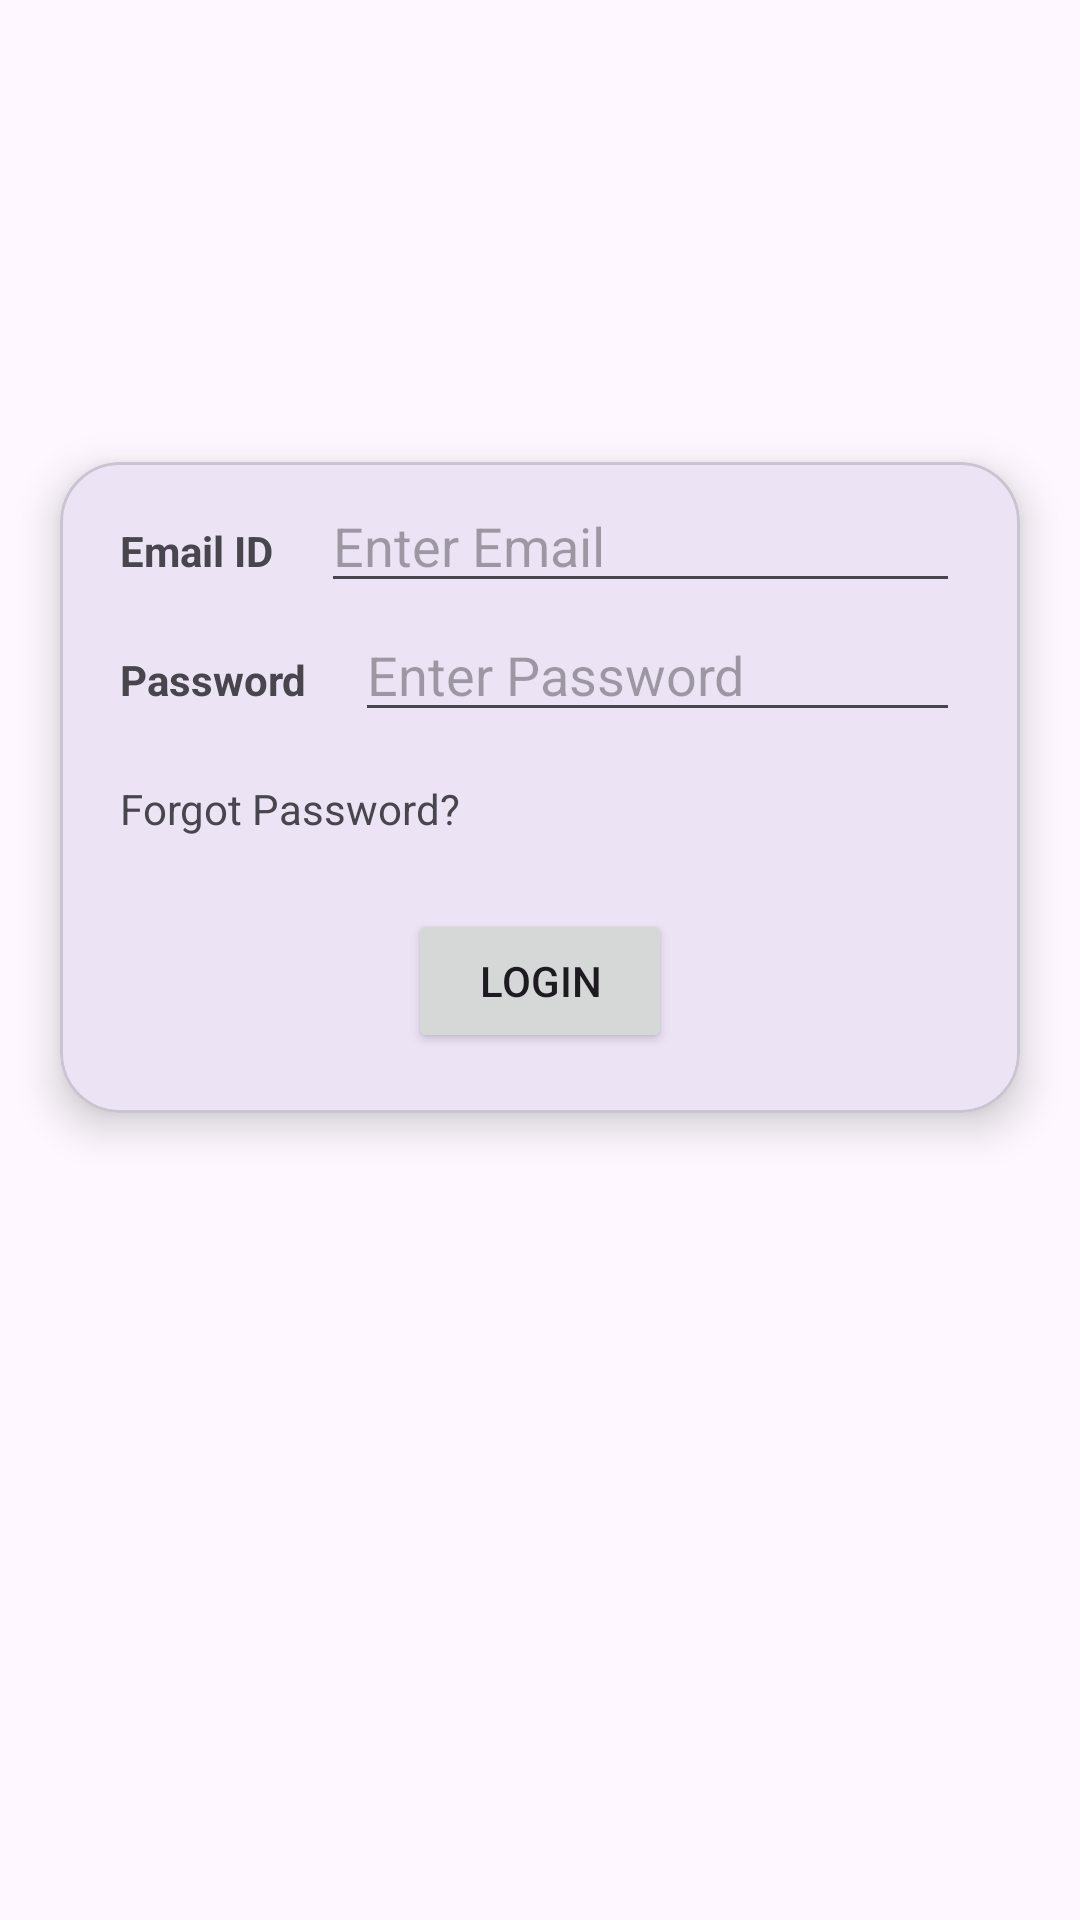

Reconstruct the res/layout file that produces this screen, plus the resources it refers to.
<!-- AndroidManifest.xml: application theme Theme._24012011143_Mad_Practical3 -->
<!-- res/layout/activity_login.xml -->
<?xml version="1.0" encoding="utf-8"?>
<androidx.constraintlayout.widget.ConstraintLayout
    xmlns:android="http://schemas.android.com/apk/res/android"
    xmlns:app="http://schemas.android.com/apk/res-auto"
    xmlns:tools="http://schemas.android.com/tools"
    android:id="@+id/main"
    android:layout_width="match_parent"
    android:layout_height="match_parent"
    tools:context=".LoginActivity">

    <ImageView
        android:id="@+id/imageView"
        android:layout_width="match_parent"
        android:layout_height="130dp"
        android:contentDescription="@string/app_name"
        app:layout_constraintTop_toTopOf="parent"
        app:srcCompat="@drawable/guni_pink_logo" />

    <com.google.android.material.card.MaterialCardView
        android:id="@+id/loginCard"
        android:layout_width="match_parent"
        android:layout_height="wrap_content"
        android:layout_marginStart="20dp"
        android:layout_marginEnd="20dp"
        android:layout_marginTop="24dp"
        app:cardCornerRadius="20dp"
        app:cardElevation="8dp"
        app:layout_constraintTop_toBottomOf="@id/imageView"
        app:layout_constraintStart_toStartOf="parent"
        app:layout_constraintEnd_toEndOf="parent">

        <androidx.constraintlayout.widget.ConstraintLayout
            android:layout_width="match_parent"
            android:layout_height="wrap_content"
            android:padding="20dp">

            <TextView
                android:id="@+id/textViewEmail"
                android:layout_width="wrap_content"
                android:layout_height="wrap_content"
                android:text="Email ID"
                android:textStyle="bold"
                app:layout_constraintStart_toStartOf="parent"
                app:layout_constraintTop_toTopOf="parent"/>

            <EditText
                android:id="@+id/editTextTextEmailAddress"
                android:layout_width="0dp"
                android:layout_height="wrap_content"
                android:layout_marginStart="16dp"
                android:hint="Enter Email"
                android:inputType="textEmailAddress"
                app:layout_constraintBaseline_toBaselineOf="@id/textViewEmail"
                app:layout_constraintStart_toEndOf="@id/textViewEmail"
                app:layout_constraintEnd_toEndOf="parent"/>

            <TextView
                android:id="@+id/textViewPassword"
                android:layout_width="wrap_content"
                android:layout_height="wrap_content"
                android:layout_marginTop="24dp"
                android:text="Password"
                android:textStyle="bold"
                app:layout_constraintStart_toStartOf="parent"
                app:layout_constraintTop_toBottomOf="@id/textViewEmail"/>

            <EditText
                android:id="@+id/editTextTextPassword"
                android:layout_width="0dp"
                android:layout_height="wrap_content"
                android:layout_marginStart="16dp"
                android:hint="Enter Password"
                android:inputType="textPassword"
                app:layout_constraintBaseline_toBaselineOf="@id/textViewPassword"
                app:layout_constraintStart_toEndOf="@id/textViewPassword"
                app:layout_constraintEnd_toEndOf="parent"/>

            <TextView
                android:id="@+id/textViewForgot"
                android:layout_width="wrap_content"
                android:layout_height="wrap_content"
                android:layout_marginTop="16dp"
                android:text="Forgot Password?"
                app:layout_constraintStart_toStartOf="parent"
                app:layout_constraintTop_toBottomOf="@id/editTextTextPassword"/>

            <Button
                android:id="@+id/buttonLogin"
                android:layout_width="wrap_content"
                android:layout_height="wrap_content"
                android:layout_marginTop="24dp"
                android:text="Login"
                app:layout_constraintTop_toBottomOf="@id/textViewForgot"
                app:layout_constraintStart_toStartOf="parent"
                app:layout_constraintEnd_toEndOf="parent"/>

        </androidx.constraintlayout.widget.ConstraintLayout>

    </com.google.android.material.card.MaterialCardView>

</androidx.constraintlayout.widget.ConstraintLayout>
<!-- resources referenced by this layout -->
<resources>
  <string name="app_name">24012011143_Mad_Practical-3</string>
  <style name="Theme._24012011143_Mad_Practical3" parent="Base.Theme._24012011143_Mad_Practical3" />
  <style name="Base.Theme._24012011143_Mad_Practical3" parent="Theme.Material3.DayNight.NoActionBar">
          
          
      </style>
</resources>
